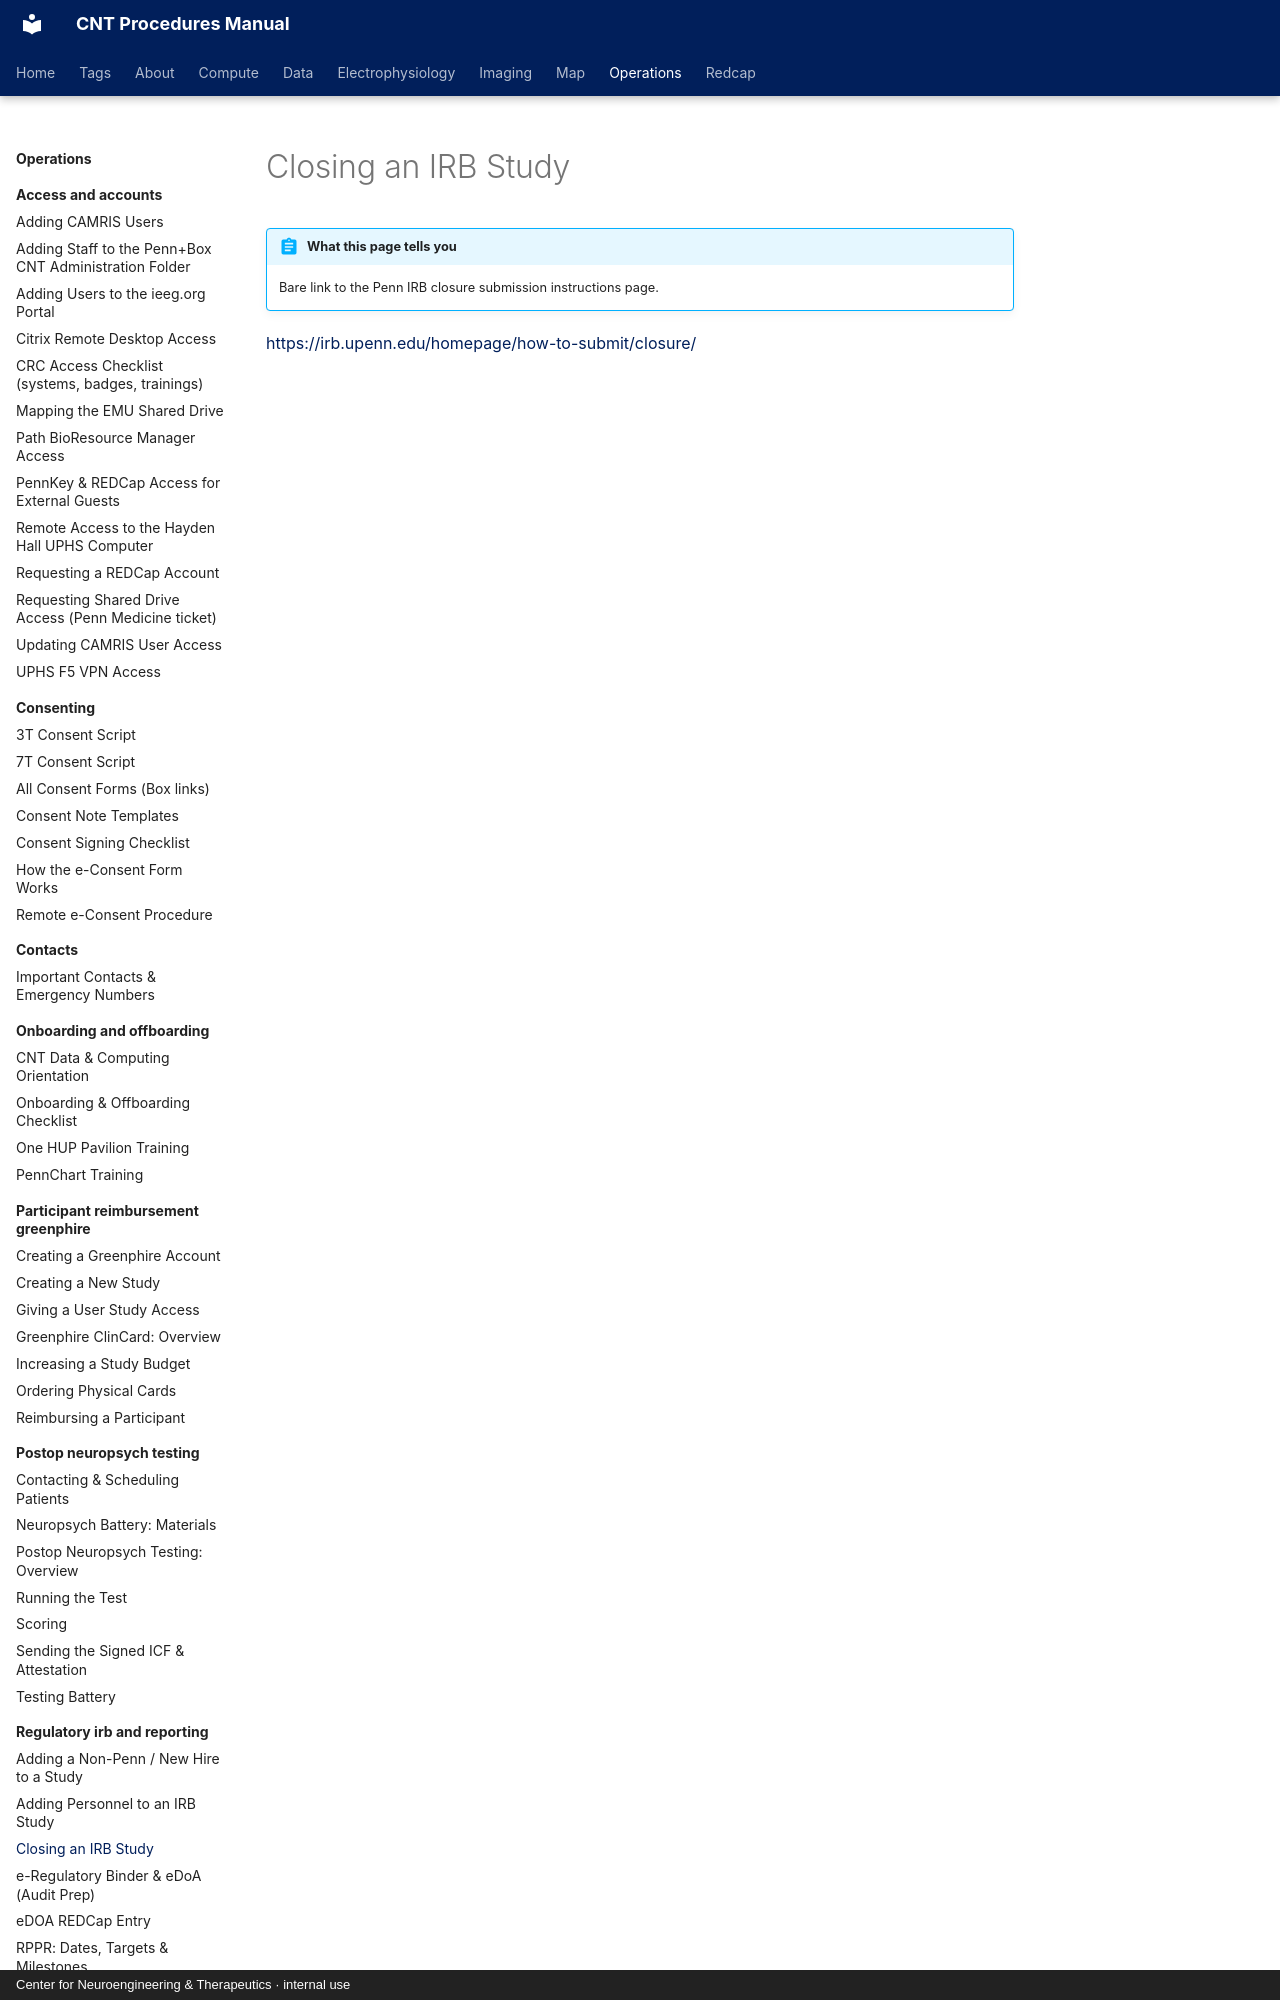

repository: penn-cnt/cnt-procedures · page: operations/regulatory-irb-and-reporting/closing-an-irb-study/index.html · generator: mkdocs · copyright: Center for Neuroengineering & Therapeutics · internal use

---
title: "Closing an IRB Study"
stage: "Data Governance"
roles: [crc, pi-manager]
audit: retire
order: 3
---

# Closing an IRB Study

!!! abstract "What this page tells you"
    Bare link to the Penn IRB closure submission instructions page.
